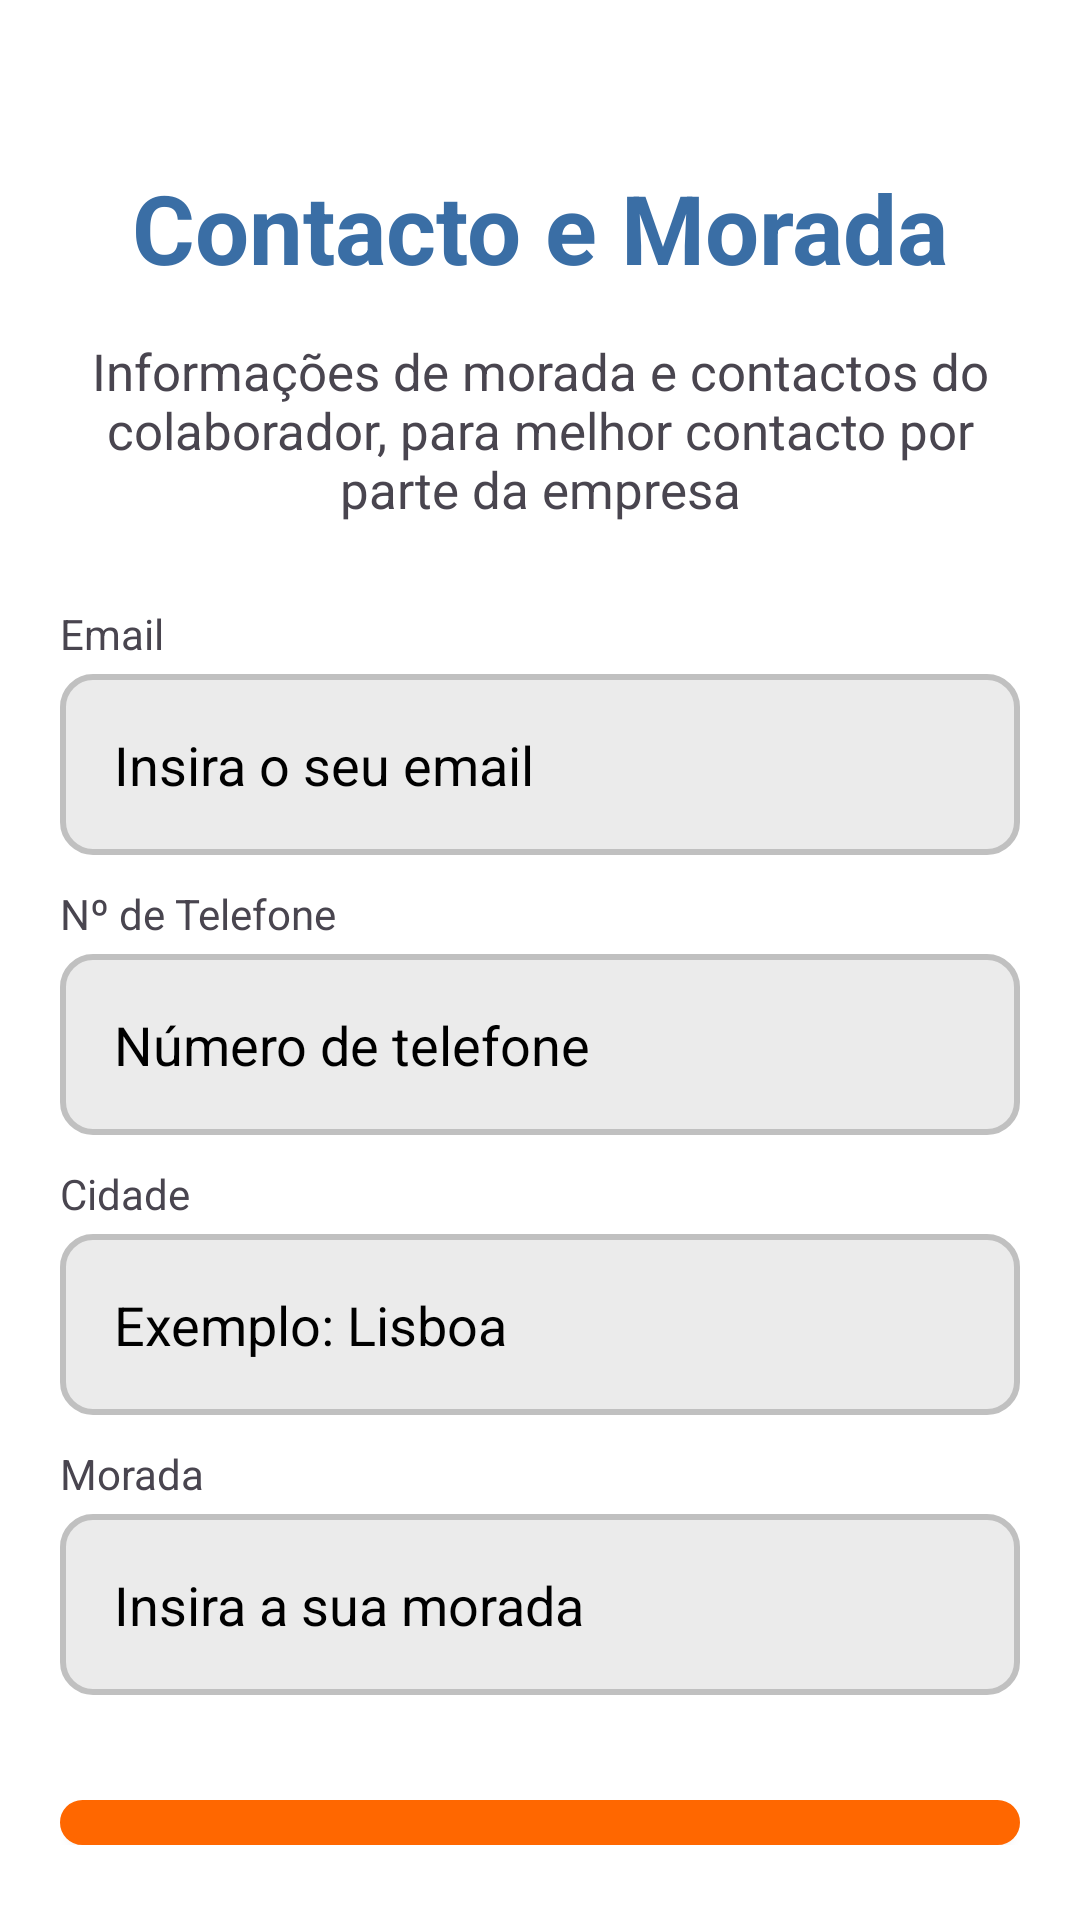

Write the Android layout XML for this screen, with the resource values it uses.
<!-- AndroidManifest.xml: application theme Theme.LogiTask -->
<!-- res/layout/activity_create_user2.xml -->
<?xml version="1.0" encoding="utf-8"?>
<androidx.appcompat.widget.LinearLayoutCompat xmlns:android="http://schemas.android.com/apk/res/android"
    xmlns:app="http://schemas.android.com/apk/res-auto"
    xmlns:tools="http://schemas.android.com/tools"
    android:id="@+id/main"
    android:layout_width="match_parent"
    android:layout_height="match_parent"
    android:orientation="vertical"
    tools:context=".WelcomeActivity"
    android:background="@color/white">


    <LinearLayout
        android:layout_width="match_parent"
        android:layout_height="match_parent"
        android:paddingVertical="25dp"
        android:paddingHorizontal="20dp"
        android:orientation="vertical">


        <LinearLayout
            android:layout_width="match_parent"
            android:id="@+id/createUserRoutes"
            android:layout_height="0dp"
            android:layout_weight="0.05"
            android:orientation="vertical">

        </LinearLayout>

        <LinearLayout
            android:layout_width="match_parent"
            android:id="@+id/mainText"
            android:layout_height="0dp"
            android:layout_weight="0.25"
            android:orientation="vertical">

            <TextView
                android:id="@+id/titulo"
                android:layout_width="match_parent"
                android:layout_height="wrap_content"
                android:textColor="@color/bice_blue"
                android:textStyle="bold"
                android:textSize="32dp"
                android:gravity="center"
                android:text="Contacto e Morada" />

            <TextView
                android:id="@+id/desc"
                android:layout_width="match_parent"
                android:layout_height="wrap_content"
                android:layout_marginTop="15dp"
                android:textSize="17dp"
                android:gravity="center"
                android:text="Informações de morada e contactos do colaborador, para melhor contacto por parte da empresa" />
        </LinearLayout>

        <LinearLayout
            android:id="@+id/bottomContainer"
            android:layout_width="match_parent"
            android:layout_height="0dp"
            android:layout_weight="0.70"
            android:orientation="vertical">


            <LinearLayout
                android:layout_width="match_parent"
                android:layout_height="wrap_content"
                android:orientation="vertical">

                <LinearLayout
                    android:layout_width="match_parent"
                    android:layout_height="wrap_content"
                    android:orientation="vertical">

                    <TextView
                        android:id="@+id/emailText"
                        android:layout_width="match_parent"
                        android:layout_height="wrap_content"
                        android:paddingBottom="4dp"
                        android:text="Email" />

                    <EditText
                        android:id="@+id/emailInput"
                        android:layout_width="match_parent"
                        android:layout_height="wrap_content"
                        android:layout_marginBottom="10dp"
                        android:background="@drawable/register_input"
                        android:ems="10"
                        android:hint="Insira o seu email"
                        android:inputType="textEmailAddress"
                        android:paddingHorizontal="18dp"
                        android:paddingVertical="18dp"
                        android:textColor="@color/black"
                        android:textColorHint="@color/black"
                        android:textSize="18dp" />
                </LinearLayout>

                <LinearLayout
                    android:layout_width="match_parent"
                    android:layout_height="wrap_content"
                    android:orientation="vertical">

                    <TextView
                        android:id="@+id/telemovelText"
                        android:layout_width="match_parent"
                        android:layout_height="wrap_content"
                        android:paddingBottom="4dp"
                        android:text="Nº de Telefone" />

                    <EditText
                        android:id="@+id/telefoneInput"
                        android:layout_width="match_parent"
                        android:layout_height="wrap_content"
                        android:layout_marginBottom="10dp"
                        android:background="@drawable/register_input"
                        android:ems="10"
                        android:hint="Número de telefone"
                        android:inputType="textEmailAddress"
                        android:paddingHorizontal="18dp"
                        android:paddingVertical="18dp"
                        android:textColor="@color/black"
                        android:textColorHint="@color/black"
                        android:textSize="18dp" />
                </LinearLayout>

                <LinearLayout
                    android:layout_width="match_parent"
                    android:layout_height="wrap_content"
                    android:orientation="vertical">

                    <TextView
                        android:id="@+id/cidadeText"
                        android:layout_width="match_parent"
                        android:layout_height="wrap_content"
                        android:paddingBottom="4dp"
                        android:text="Cidade" />

                    <EditText
                        android:id="@+id/cidadeInput"
                        android:layout_width="match_parent"
                        android:layout_height="wrap_content"
                        android:layout_marginBottom="10dp"
                        android:background="@drawable/register_input"
                        android:ems="10"
                        android:hint="Exemplo: Lisboa"
                        android:inputType="textEmailAddress"
                        android:paddingHorizontal="18dp"
                        android:paddingVertical="18dp"
                        android:textColor="@color/black"
                        android:textColorHint="@color/black"
                        android:textSize="18dp" />
                </LinearLayout>

                <LinearLayout
                    android:layout_width="match_parent"
                    android:layout_height="wrap_content"
                    android:orientation="vertical">

                    <TextView
                        android:id="@+id/moradaText"
                        android:layout_width="match_parent"
                        android:layout_height="wrap_content"
                        android:paddingBottom="4dp"
                        android:text="Morada" />

                    <EditText
                        android:id="@+id/moradaInput"
                        android:layout_width="match_parent"
                        android:layout_height="wrap_content"
                        android:layout_marginBottom="10dp"
                        android:background="@drawable/register_input"
                        android:ems="10"
                        android:hint="Insira a sua morada"
                        android:inputType="textEmailAddress"
                        android:paddingHorizontal="18dp"
                        android:paddingVertical="18dp"
                        android:textColor="@color/black"
                        android:textColorHint="@color/black"
                        android:textSize="18dp" />
                </LinearLayout>
            </LinearLayout>

            <android.widget.Button
                android:id="@+id/next_step_btn"
                android:layout_width="wrap_content"
                android:layout_height="wrap_content"
                android:background="@drawable/login_button"
                android:textColor="@color/white"
                android:layout_gravity="center"
                android:layout_marginTop="25dp"
                android:paddingHorizontal="100dp"
                android:textSize="18dp"
                android:paddingVertical="20dp"
                android:textStyle="bold"
                android:text="Proximo passo" />
        </LinearLayout>

    </LinearLayout>


</androidx.appcompat.widget.LinearLayoutCompat>
<!-- resources referenced by this layout -->
<resources>
  <color name="bice_blue">#3A6EA5</color>
  <color name="black">#FF000000</color>
  <color name="white">#FFFFFFFF</color>
  <!-- drawable login_button (drawable) -->
  <?xml version="1.0" encoding="utf-8"?>
  <layer-list xmlns:android="http://schemas.android.com/apk/res/android">
  
      
      <item android:left="3dp" android:top="3dp" android:right="3dp" android:bottom="0dp">
          <shape android:shape="rectangle">
              <solid android:color="#40000000"/> 
              <corners android:radius="12dp"/> 
          </shape>
      </item>
  
      
      <item>
          <selector>
              
              <item android:state_enabled="true" android:state_focused="true">
                  <shape android:shape="rectangle">
                      <solid android:color="@color/pumpkin"/>
                      <corners android:radius="10dp"/>
                      <stroke android:color="@color/bice_blue" android:width="2dp"/>
                  </shape>
              </item>
  
              
              <item android:state_enabled="true">
                  <shape android:shape="rectangle">
                      <solid android:color="@color/pumpkin"/>
                      <corners android:radius="10dp"/>
                      <stroke android:color="@color/pumpkin" android:width="2dp"/>
                  </shape>
              </item>
          </selector>
      </item>
  
  </layer-list>
  <!-- drawable register_input (drawable) -->
  <?xml version="1.0" encoding="utf-8"?>
  <selector xmlns:android="http://schemas.android.com/apk/res/android">
      
      <item android:state_enabled="true" android:state_focused="true">
          <shape android:shape="rectangle">
              <solid android:color="@color/Anti_flash_white"/>
              <corners android:radius="10dp"/>
              <stroke android:color="@color/silver" android:width="2dp"/>
          </shape>
      </item>
  
      
      <item android:state_enabled="true">
          <shape android:shape="rectangle">
              <solid android:color="@color/Anti_flash_white"/>
              <corners android:radius="10dp"/>
              <stroke android:color="@color/silver" android:width="2dp"/>
          </shape>
      </item>
  </selector>
  <style name="Theme.LogiTask" parent="Base.Theme.LogiTask" />
  <color name="pumpkin">#FF6700</color>
  <color name="Anti_flash_white">#EBEBEB</color>
  <color name="silver">#C0C0C0</color>
  <style name="Base.Theme.LogiTask" parent="Theme.Material3.DayNight.NoActionBar">
          
          
      </style>
</resources>
